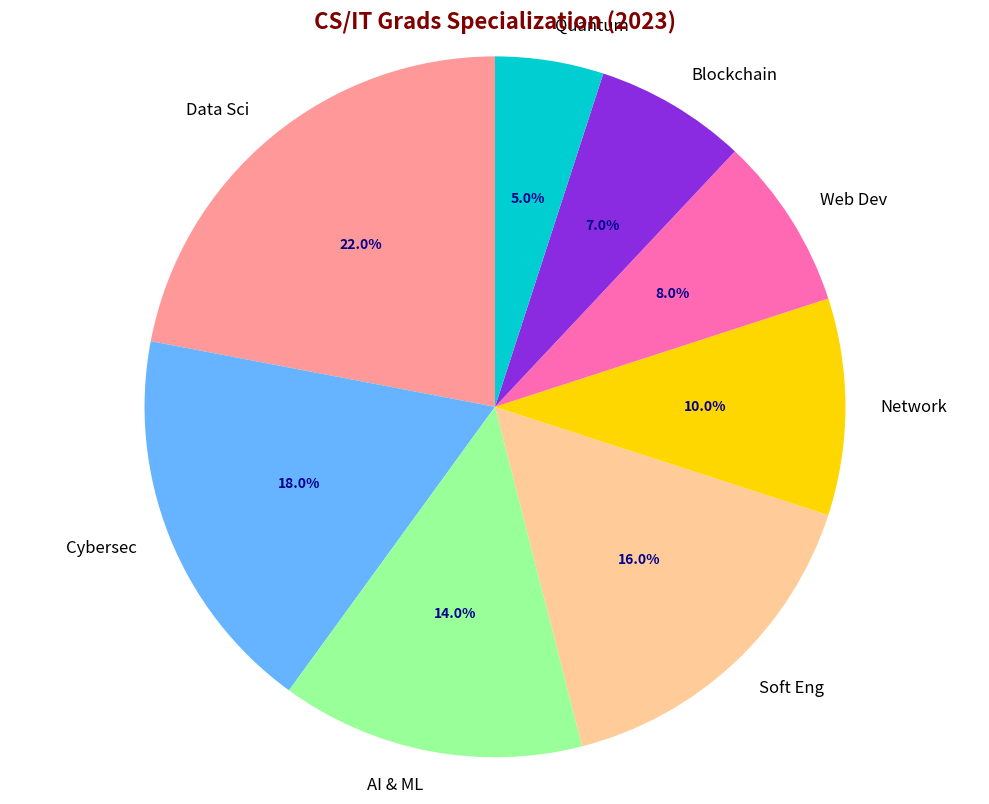

This figure's Python source:
import matplotlib.pyplot as plt
import numpy as np

specializations = [
    'Data Sci', 
    'Cybersec', 
    'AI & ML', 
    'Soft Eng', 
    'Network', 
    'Web Dev',
    'Blockchain',
    'Quantum'
]
percentages = [22, 18, 14, 16, 10, 8, 7, 5]

# New set of colors for the pie chart
colors = ['#FF9999', '#66B3FF', '#99FF99', '#FFCC99', '#FFD700', '#FF69B4', '#8A2BE2', '#00CED1']

line_styles = ['-', '--', '-.', ':']
marker_styles = ['o', 's', 'D', '*', 'p', 'X', '^', 'v']

fig, ax = plt.subplots(figsize=(10, 8))
wedges, texts, autotexts = ax.pie(
    percentages, 
    labels=specializations, 
    autopct='%1.1f%%', 
    startangle=90, 
    colors=colors,
    wedgeprops=dict(linestyle=line_styles[1])
)

plt.setp(autotexts, size=10, weight="bold", color="darkblue")
plt.setp(texts, size=12)

plt.title(
    'CS/IT Grads Specialization (2023)',
    fontsize=16, fontweight='bold', color="maroon"
)

ax.axis('equal')
ax.grid(axis='y', linestyle=line_styles[2], linewidth=0.5)  

plt.tight_layout()

plt.show()
